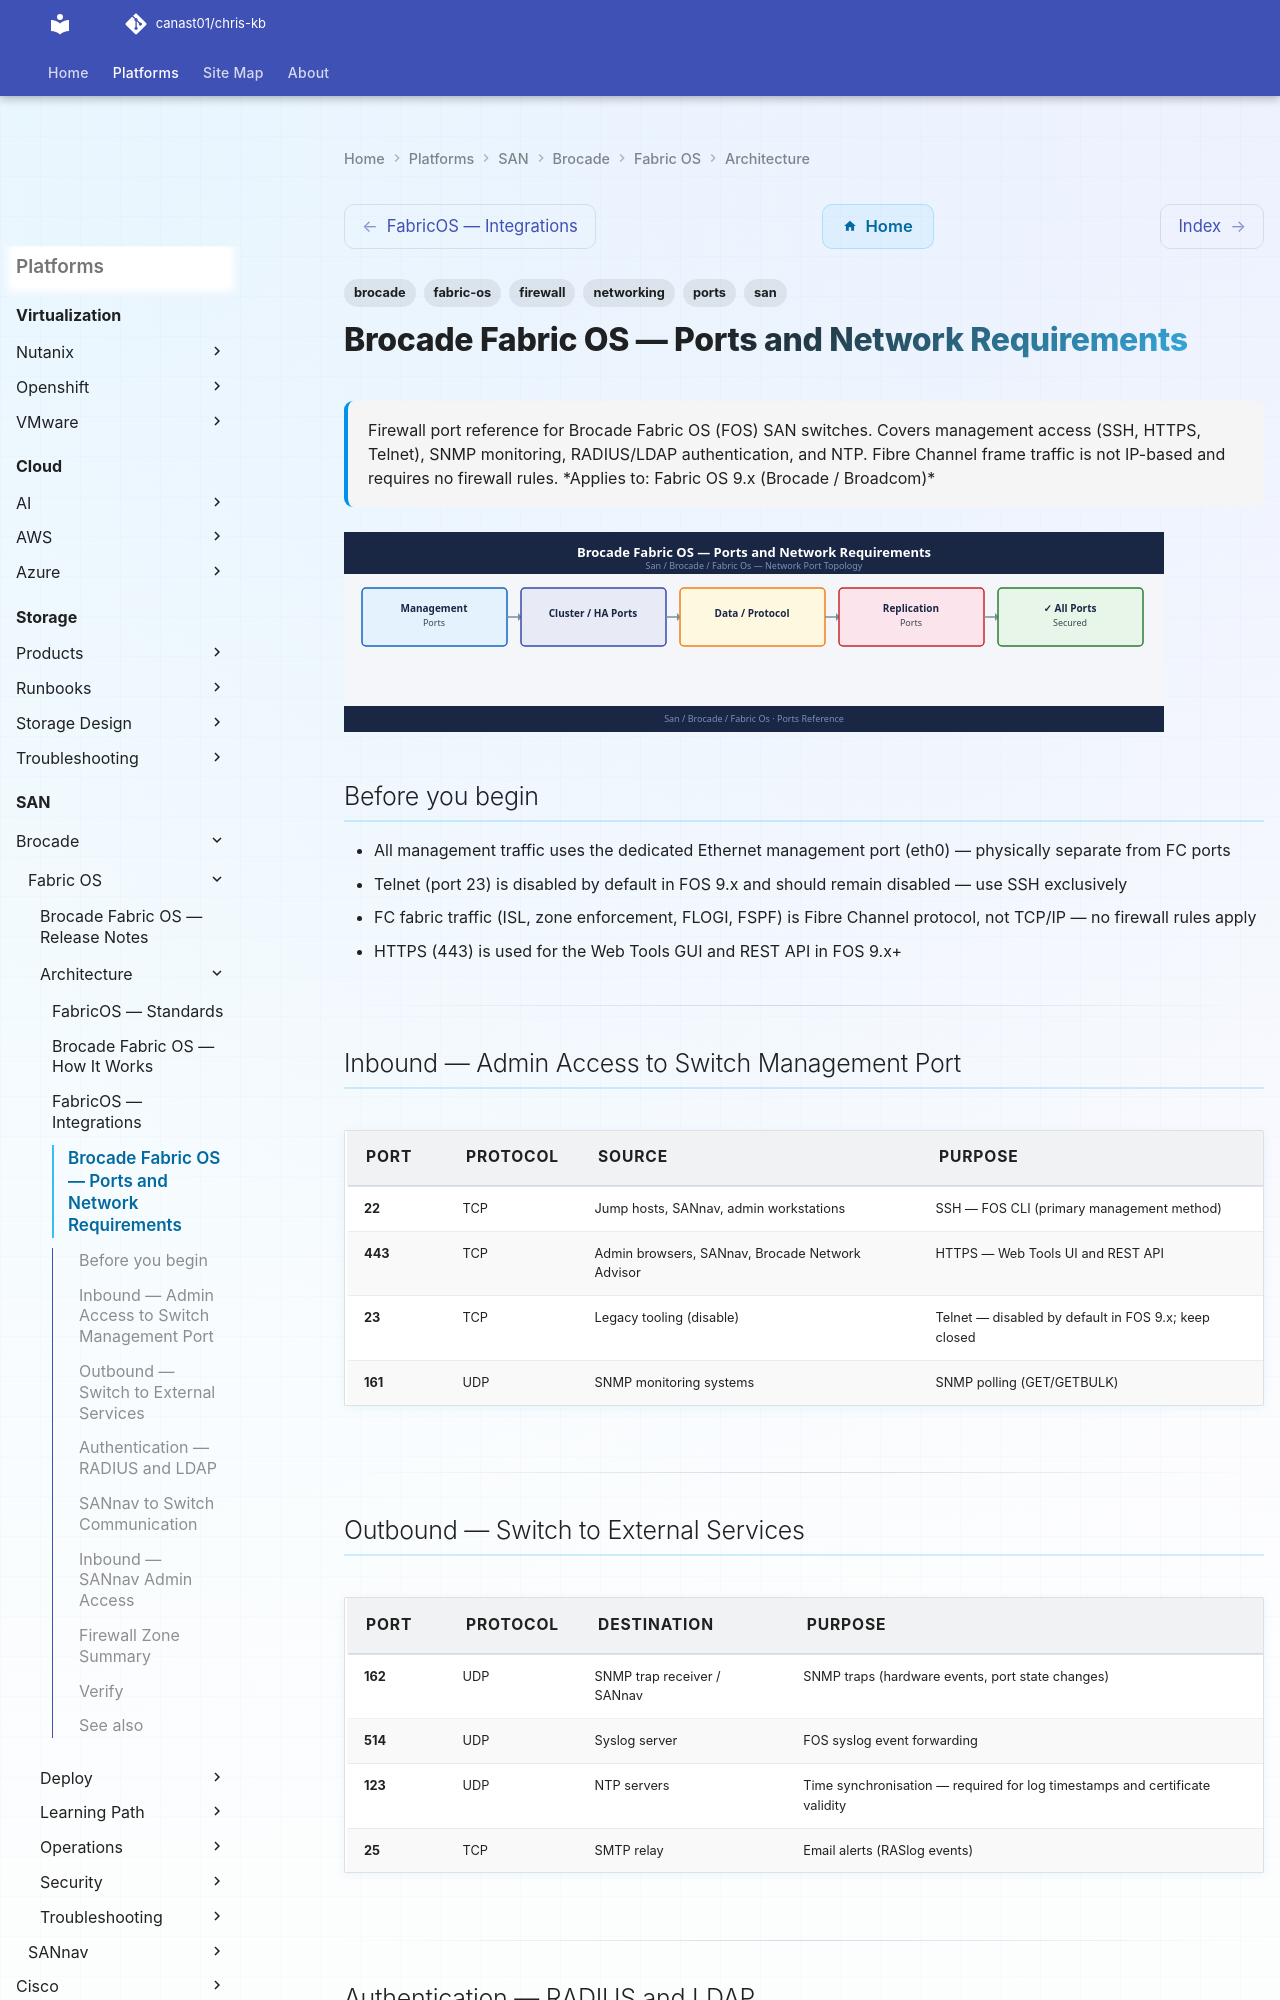

repository: canast01/chris-kb · page: san/brocade/fabric-os/architecture/ports/index.html · generator: mkdocs

---
tags:
  - brocade
  - fabric-os
  - san
  - networking
  - firewall
  - ports
description: "Firewall port reference for Brocade Fabric OS (FOS) SAN switches. Covers management access (SSH, HTTPS, Telnet), SNMP monitoring, RADIUS/LDAP..."
---
# Brocade Fabric OS — Ports and Network Requirements

<div class="kb-summary">
Firewall port reference for Brocade Fabric OS (FOS) SAN switches. Covers management access (SSH, HTTPS, Telnet), SNMP monitoring, RADIUS/LDAP authentication, and NTP. Fibre Channel frame traffic is not IP-based and requires no firewall rules.

*Applies to: Fabric OS 9.x (Brocade / Broadcom)*
</div>
![Brocade Fabric OS — Ports and Network Requirements](../../../../assets/san-brocade-fabric-os-architecture-ports.svg)

## Before you begin

- All management traffic uses the dedicated Ethernet management port (eth0) — physically separate from FC ports
- Telnet (port 23) is disabled by default in FOS 9.x and should remain disabled — use SSH exclusively
- FC fabric traffic (ISL, zone enforcement, FLOGI, FSPF) is Fibre Channel protocol, not TCP/IP — no firewall rules apply
- HTTPS (443) is used for the Web Tools GUI and REST API in FOS 9.x+

---

## Inbound — Admin Access to Switch Management Port

| Port | Protocol | Source | Purpose |
|---|---|---|---|
| 22 | TCP | Jump hosts, SANnav, admin workstations | SSH — FOS CLI (primary management method) |
| 443 | TCP | Admin browsers, SANnav, Brocade Network Advisor | HTTPS — Web Tools UI and REST API |
| 23 | TCP | Legacy tooling (disable) | Telnet — disabled by default in FOS 9.x; keep closed |
| 161 | UDP | SNMP monitoring systems | SNMP polling (GET/GETBULK) |

---
